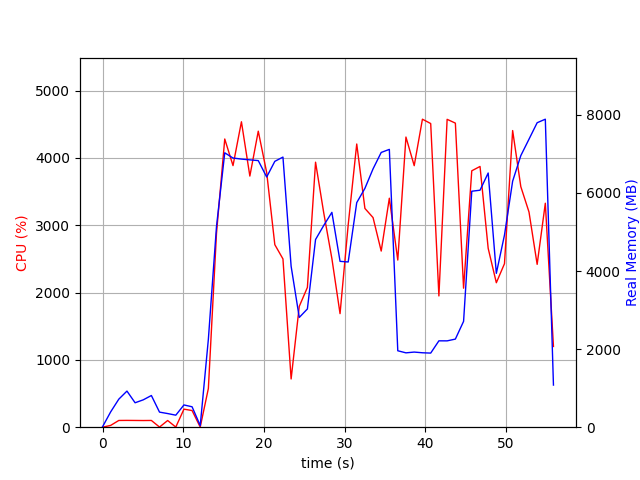

The table this chart was drawn from, first rows:
elapsed_time, nproc, cpu, mem_real, mem_virtual
4.2438507080078125e-05, 1, 0.0, 10.86, 3192
1.007, 5, 26.8, 392.4, 2210
2.015, 4, 100.1, 718.5, 2410
3.025, 6, 101.1, 925, 3260
4.034, 3, 100.1, 625.9, 2017
5.043, 3, 99.1, 700.7, 2017
6.051, 3, 100.2, 811.6, 2135
7.06, 4, 2.0, 386.1, 1858
8.068, 3, 99.2, 349.5, 1579
9.077, 3, 2.0, 307.6, 1533
10.09, 4, 268.2, 570.1, 2178
11.09, 4, 247.5, 523, 2068
12.1, 2, 2.0, 41.29, 3243
13.11, 1, 575.1, 2254, 8592
14.12, 1, 2879, 5139, 11152
15.14, 1, 4282, 7028, 15171
16.17, 1, 3887, 6894, 16078
17.21, 1, 4538, 6867, 16078
18.25, 1, 3732, 6848, 16078
19.3, 1, 4398, 6829, 16078
20.34, 1, 3784, 6409, 16078
21.35, 1, 2712, 6809, 16126
22.36, 1, 2500, 6918, 16126
23.37, 1, 716.7, 4122, 23862
24.38, 1, 1795, 2811, 20342
25.38, 1, 2077, 3029, 22390
26.4, 1, 3938, 4807, 23388
27.41, 1, 3186, 5167, 23468
28.42, 1, 2505, 5503, 23468
29.43, 1, 1687, 4248, 25516
30.44, 1, 3006, 4232, 23468
31.5, 1, 4208, 5752, 23802
32.51, 1, 3250, 6117, 23802
33.52, 1, 3115, 6616, 23802
34.53, 1, 2617, 7037, 23802
35.54, 1, 3402, 7115, 23802
36.58, 1, 2484, 1958, 21754
37.6, 1, 4311, 1905, 21754
38.62, 1, 3886, 1924, 21754
39.64, 1, 4576, 1906, 21754
40.66, 1, 4512, 1898, 21754
41.68, 1, 1950, 2212, 26874
42.7, 1, 4574, 2211, 26874
43.72, 1, 4518, 2257, 26874
44.74, 1, 2066, 2711, 27898
45.75, 1, 3810, 6044, 28406
46.78, 1, 3874, 6070, 28406
47.79, 1, 2658, 6511, 28406
48.8, 1, 2146, 3941, 30550
49.81, 1, 2429, 4920, 28502
50.82, 1, 4408, 6302, 33730
51.83, 1, 3574, 6956, 33730
52.84, 1, 3198, 7376, 33730
53.86, 1, 2420, 7798, 33730
54.87, 1, 3328, 7889, 33730
55.88, 1, 1200, 1079, 26162
